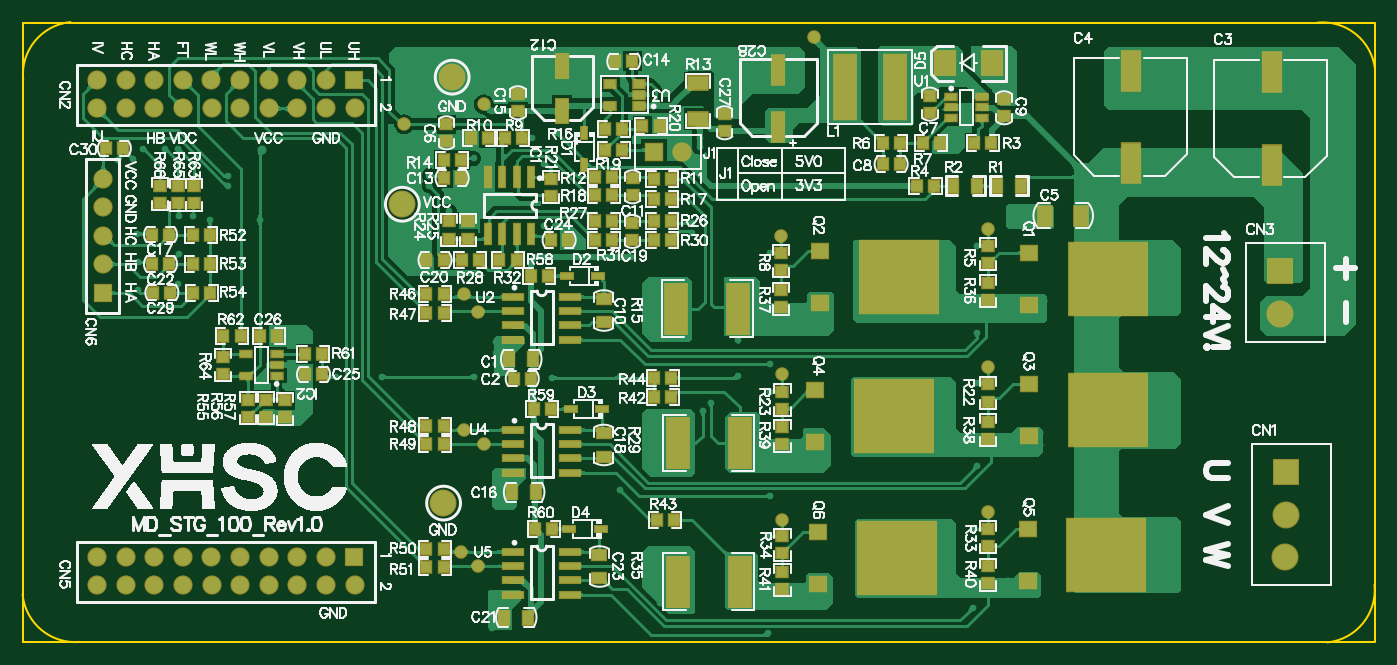
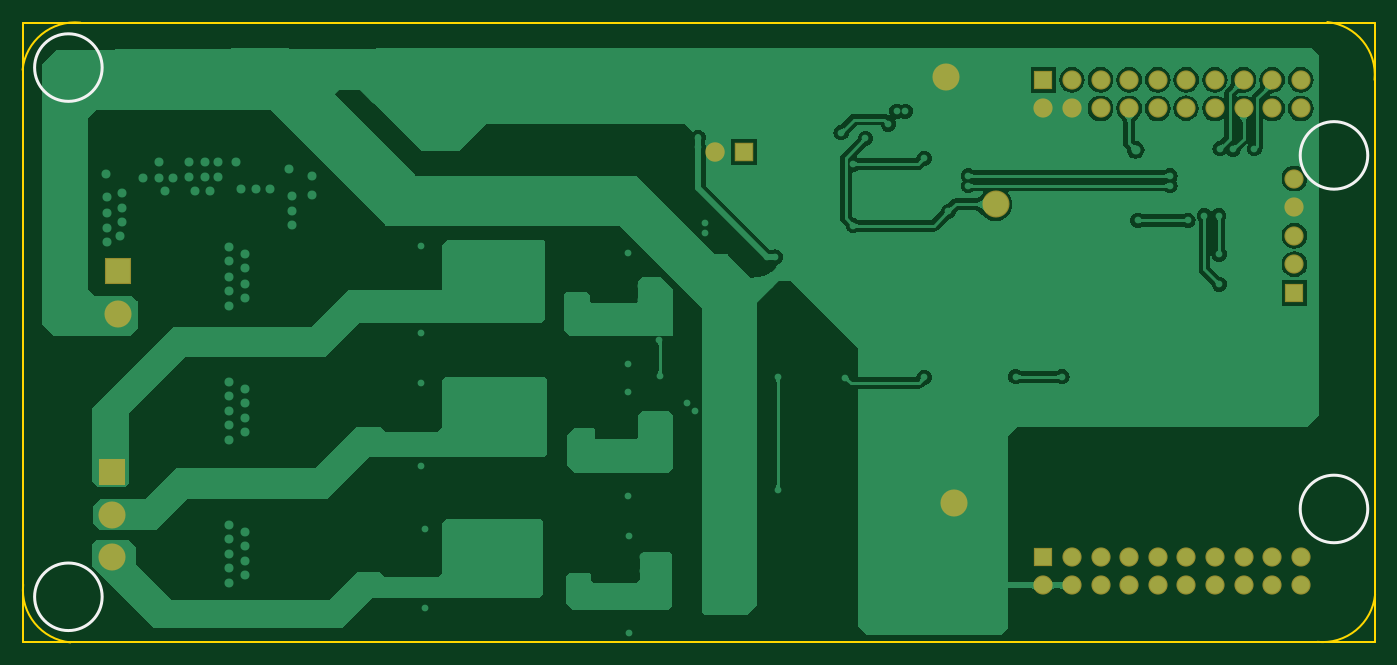
Circuit board: 8 layer files. Board 120.1 x 55.1 mm.
- bottom_copper: MD_STG_100_Rev1.0.GBL (45578 bytes)
- bottom_silk: MD_STG_100_Rev1.0.GBO (362 bytes)
- bottom_mask: MD_STG_100_Rev1.0.GBS (1343 bytes)
- outline: MD_STG_100_Rev1.0.GKO (468 bytes)
- top_copper: MD_STG_100_Rev1.0.GTL (173591 bytes)
- top_silk: MD_STG_100_Rev1.0.GTO (206551 bytes)
- paste: MD_STG_100_Rev1.0.GTP (5907 bytes)
- top_mask: MD_STG_100_Rev1.0.GTS (7096 bytes)

=== bottom_copper: MD_STG_100_Rev1.0.GBL (45578 bytes, source omitted) ===
=== bottom_silk: MD_STG_100_Rev1.0.GBO ===
G04*
G04 #@! TF.GenerationSoftware,Altium Limited,Altium Designer,19.0.15 (446)*
G04*
G04 Layer_Color=32896*
%FSLAX24Y24*%
%MOIN*%
G70*
G01*
G75*
%ADD14C,0.0118*%
D14*
X2598Y17008D02*
G03*
X2598Y17008I-1181J0D01*
G01*
Y4646D02*
G03*
X2598Y4646I-1181J0D01*
G01*
X46850Y20079D02*
G03*
X46850Y20079I-1181J0D01*
G01*
Y1575D02*
G03*
X46850Y1575I-1181J0D01*
G01*
M02*

=== bottom_mask: MD_STG_100_Rev1.0.GBS ===
G04*
G04 #@! TF.GenerationSoftware,Altium Limited,Altium Designer,19.0.15 (446)*
G04*
G04 Layer_Color=16711935*
%FSLAX24Y24*%
%MOIN*%
G70*
G01*
G75*
%ADD59C,0.0671*%
%ADD60R,0.0671X0.0671*%
%ADD61R,0.0680X0.0680*%
%ADD62C,0.0680*%
%ADD63R,0.0671X0.0671*%
%ADD64C,0.0946*%
%ADD65R,0.0946X0.0946*%
D59*
X3580Y2972D02*
D03*
X2580D02*
D03*
X4580D02*
D03*
X5580D02*
D03*
X2580Y1972D02*
D03*
X6593Y1976D02*
D03*
X5580Y1972D02*
D03*
X4580D02*
D03*
X3580D02*
D03*
X6580Y2972D02*
D03*
X8580Y1972D02*
D03*
X9580D02*
D03*
X10580D02*
D03*
X11593Y1976D02*
D03*
X7580Y1972D02*
D03*
X10580Y2972D02*
D03*
X9580D02*
D03*
X7580D02*
D03*
X8580D02*
D03*
Y19650D02*
D03*
X7580D02*
D03*
X9580D02*
D03*
X10580D02*
D03*
X7580Y18650D02*
D03*
X11593Y18654D02*
D03*
X10580Y18650D02*
D03*
X9580D02*
D03*
X8580D02*
D03*
X6580Y19650D02*
D03*
X3580Y18650D02*
D03*
X4580D02*
D03*
X5580D02*
D03*
X6593Y18654D02*
D03*
X2580Y18650D02*
D03*
X5580Y19650D02*
D03*
X4580D02*
D03*
X2580D02*
D03*
X3580D02*
D03*
X2800Y16200D02*
D03*
Y13200D02*
D03*
Y14200D02*
D03*
Y15200D02*
D03*
D60*
X11580Y2972D02*
D03*
Y19650D02*
D03*
D61*
X22050Y17118D02*
D03*
D62*
X23050D02*
D03*
D63*
X2800Y12200D02*
D03*
D64*
X13249Y15300D02*
D03*
X14990Y19743D02*
D03*
X14690Y4850D02*
D03*
X43950Y11475D02*
D03*
X44130Y2950D02*
D03*
X44150Y4450D02*
D03*
D65*
X43950Y12975D02*
D03*
X44150Y5950D02*
D03*
M02*

=== outline: MD_STG_100_Rev1.0.GKO ===
G04*
G04 #@! TF.GenerationSoftware,Altium Limited,Altium Designer,19.0.15 (446)*
G04*
G04 Layer_Color=16711935*
%FSLAX24Y24*%
%MOIN*%
G70*
G01*
G75*
%ADD10C,0.0079*%
D10*
X-20Y1650D02*
G03*
X2000Y0I1835J185D01*
G01*
X1650Y21670D02*
G03*
X0Y19650I185J-1835D01*
G01*
X45600Y-20D02*
G03*
X47250Y2000I-185J1835D01*
G01*
X47270Y20000D02*
G03*
X45250Y21650I-1835J-185D01*
G01*
X47270Y0D02*
Y21650D01*
X0Y21650D02*
X47244Y21650D01*
X0Y0D02*
Y21654D01*
Y0D02*
X47244D01*
M02*

=== top_copper: MD_STG_100_Rev1.0.GTL (173591 bytes, source omitted) ===
=== top_silk: MD_STG_100_Rev1.0.GTO (206551 bytes, source omitted) ===
=== paste: MD_STG_100_Rev1.0.GTP (5907 bytes, source omitted) ===
=== top_mask: MD_STG_100_Rev1.0.GTS (7096 bytes, source omitted) ===
